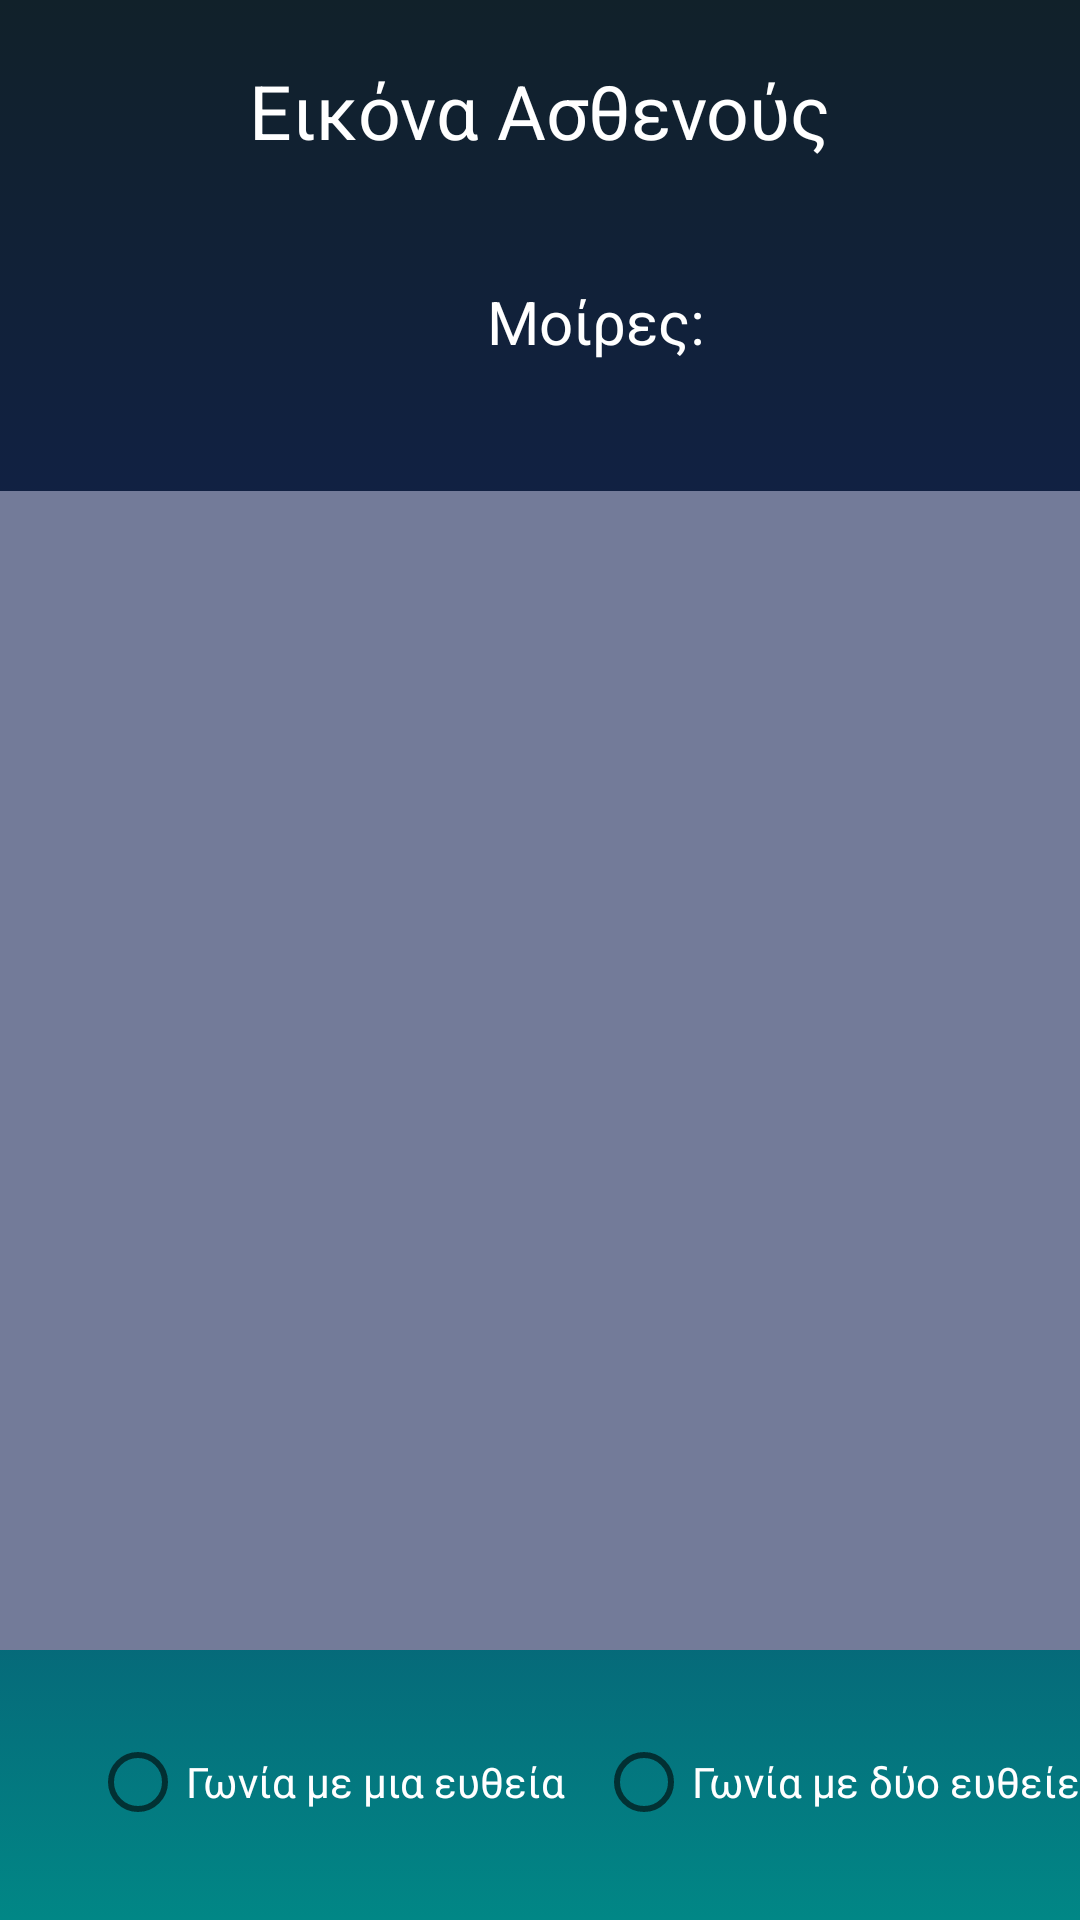

Produce the Android XML layout that renders to this screen, including the resource entries it uses.
<!-- AndroidManifest.xml: application theme Theme.Scolio_kids -->
<!-- res/layout/edit_image.xml -->
<?xml version="1.0" encoding="utf-8"?>
<androidx.constraintlayout.widget.ConstraintLayout
    xmlns:android="http://schemas.android.com/apk/res/android"
    xmlns:app="http://schemas.android.com/apk/res-auto"
    xmlns:tools="http://schemas.android.com/tools"
    android:layout_width="match_parent"
    android:layout_height="match_parent"
    android:background="@drawable/main_header_selector"
    >

    <TextView
        android:id="@+id/title"
        android:layout_width="wrap_content"
        android:layout_height="wrap_content"
        android:layout_marginTop="20dp"
        android:text="Εικόνα Ασθενούς"
        android:textColor="@color/white"
        android:textSize="25dp"
        app:layout_constraintLeft_toLeftOf="parent"
        app:layout_constraintRight_toRightOf="parent"
        app:layout_constraintTop_toTopOf="parent" />


    <ImageView
        android:id="@+id/imageView"
        android:layout_width="0dp"
        android:layout_height="0dp"
        android:layout_marginTop="110dp"
        android:layout_marginBottom="90dp"
        android:scaleType="fitCenter"
        app:layout_constraintBottom_toBottomOf="parent"
        app:layout_constraintLeft_toLeftOf="parent"
        app:layout_constraintRight_toRightOf="parent"
        app:layout_constraintTop_toBottomOf="@id/title"
        app:srcCompat="@color/somegrey" />

    <ImageView
        android:id="@+id/imageViewStroke"
        android:layout_width="0dp"
        android:layout_height="0dp"
        android:layout_marginTop="110dp"
        android:layout_marginBottom="90dp"
        android:scaleType="fitCenter"
        app:layout_constraintBottom_toBottomOf="parent"
        app:layout_constraintLeft_toLeftOf="parent"
        app:layout_constraintRight_toRightOf="parent"
        app:layout_constraintTop_toBottomOf="@id/title"
        app:srcCompat="@color/somegrey" />

    <ImageView
        android:id="@+id/image"
        android:layout_width="100dp"
        android:layout_height="100dp"
        android:layout_marginTop="10dp"
        android:visibility="invisible"
        app:layout_constraintStart_toStartOf="parent"
        app:layout_constraintTop_toBottomOf="@id/title"
        />

    <TextView
        android:id="@+id/angle"
        android:layout_width="wrap_content"
        android:layout_height="wrap_content"
        android:layout_marginTop="40dp"
        android:textColor="@color/white"
        android:textSize="20dp"
        app:layout_constraintLeft_toRightOf="@id/angletitle"
        app:layout_constraintRight_toRightOf="parent"
        app:layout_constraintTop_toBottomOf="@id/title" />

    <TextView
        android:id="@+id/angletitle"
        android:layout_width="wrap_content"
        android:layout_height="wrap_content"
        android:text="Μοίρες:"
        android:layout_marginTop="40dp"
        android:textColor="@color/white"
        android:textSize="20dp"
        app:layout_constraintLeft_toRightOf="@id/image"
        app:layout_constraintRight_toLeftOf="@+id/angle"
        app:layout_constraintTop_toBottomOf="@id/title" />

    
    
    
    
    
    
    
    
    
    
    

    <RadioGroup android:id="@+id/radioGroup"
        android:layout_width="wrap_content"
        android:layout_height="wrap_content"
        android:layout_marginTop="20dp"
        android:orientation="horizontal"
        android:layout_marginStart="30dp"
        app:layout_constraintTop_toBottomOf="@id/imageView"
        app:layout_constraintStart_toStartOf="parent"
        >
        <RadioButton android:id="@+id/one_line"
            android:layout_width="wrap_content"
            android:layout_height="wrap_content"
            android:text="Γωνία με μια ευθεία"
            android:textColor="@color/white"
            android:layout_marginEnd="10dp"
            />
        <RadioButton android:id="@+id/two_lines"
            android:layout_width="wrap_content"
            android:layout_height="wrap_content"
            android:text="Γωνία με δύο ευθείες"
            android:textColor="@color/white"
            />
    </RadioGroup>

    
    
    
    
    
    
    
    
    
    
    
    
    


</androidx.constraintlayout.widget.ConstraintLayout>
<!-- resources referenced by this layout -->
<resources>
  <color name="blue">#11215A</color>
  <color name="somegrey">#737B99</color>
  <color name="white">#FFFFFFFF</color>
  <!-- drawable main_header_selector (drawable) -->
  <?xml version="1.0" encoding="utf-8"?>
  <selector xmlns:android="http://schemas.android.com/apk/res/android">
      <item>
          <shape>
              <gradient
                  android:angle="90"
                  android:startColor="#018786"
                  android:centerColor="@color/blue"
                  android:endColor="#11212A"
                  android:type="linear" />
          </shape>
      </item>
  </selector>
  <style name="Theme.Scolio_kids" parent="Theme.MaterialComponents.DayNight.DarkActionBar">
          
          <item name="colorPrimary">@color/purple_500</item>
          <item name="colorPrimaryVariant">@color/purple_700</item>
          <item name="colorOnPrimary">@color/white</item>
          
          <item name="colorSecondary">@color/somegrey</item>
          <item name="colorSecondaryVariant">@color/teal_700</item>
          <item name="colorOnSecondary">@color/black</item>
          
          <item name="android:statusBarColor" tools:targetApi="l">?attr/colorPrimaryVariant</item>
          
      </style>
  <color name="purple_500">#FF6200EE</color>
  <color name="purple_700">#FF3700B3</color>
  <color name="teal_700">#FF018786</color>
  <color name="black">#FF000000</color>
</resources>
